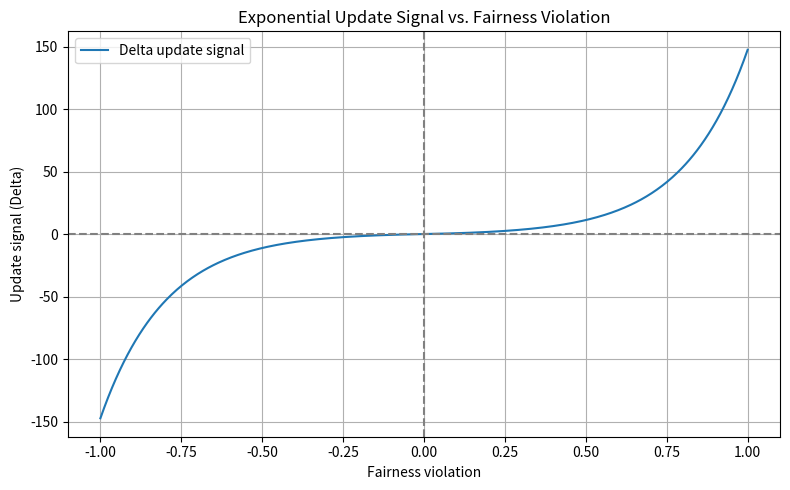

Source code (Python):
import numpy as np
import matplotlib.pyplot as plt

# Violation range
violations = np.linspace(-1.0, 1.0, 500)
k = 5  # Curvature parameter

# Compute delta using the exponential update rule
delta = np.sign(violations) * (np.exp(k * np.abs(violations)) - 1)
# Fix label formatting to avoid LaTeX parsing issues
plt.figure(figsize=(8, 5))
plt.plot(violations, delta, label='Delta update signal')
plt.axhline(0, color='gray', linestyle='--')
plt.axvline(0, color='gray', linestyle='--')
plt.xlabel("Fairness violation")
plt.ylabel("Update signal (Delta)")
plt.title("Exponential Update Signal vs. Fairness Violation")
plt.legend()
plt.grid(True)
plt.tight_layout()
plt.show()